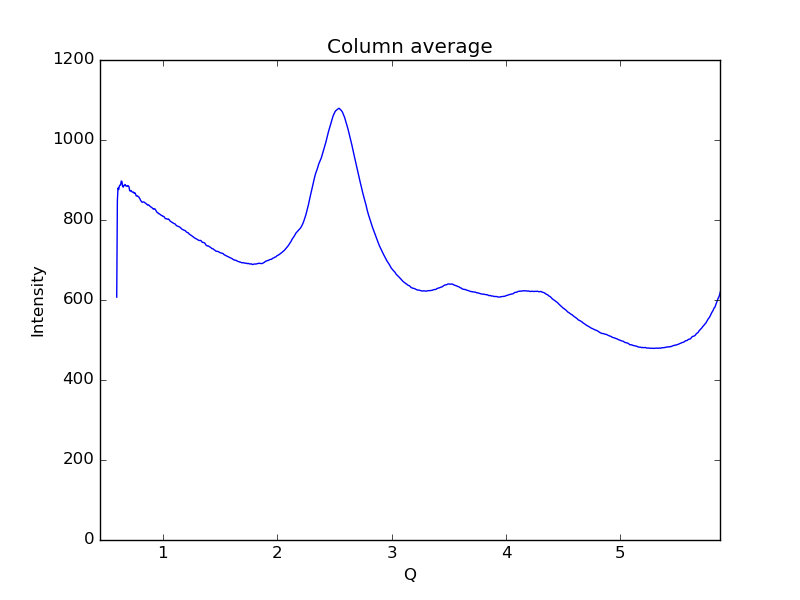

Data behind this chart, as committed beside it:
0.59621693822088684, 607.239
0.6019, 848.5
0.6075, 880.1
0.6132, 876.2
0.6189, 884.5
0.6245, 887.3
0.6302, 887.5
0.6358, 897.4
0.6415, 896.3
0.6472, 885.5
0.6528, 882.1
0.6585, 886.2
0.6641, 886.8
0.6698, 888.7
0.6755, 885.1
0.6811, 884.9
0.6868, 884.3
0.6924, 886.1
0.6981, 885.2
0.7038, 882.8
0.7094, 873.1
0.7151, 872.5
0.7207, 873.8
0.7264, 871.9
0.7321, 869.8
0.7377, 869.5
0.7434, 869.7
0.749, 866.8
0.7547, 867.9
0.7603, 865.3
0.766, 860.6
0.7717, 859.9
0.7773, 860.3
0.783, 858.7
0.7886, 857.8
0.7943, 855.1
0.8, 852.5
0.8056, 848.4
0.8113, 847
0.8169, 844.5
0.8226, 844.5
0.8283, 845
0.8339, 845.2
0.8396, 843.6
0.8452, 842.7
0.8509, 841.6
0.8566, 839.5
0.8622, 839
0.8679, 837.2
0.8735, 837.9
0.8792, 836.8
0.8849, 834.9
0.8905, 833.6
0.8962, 832.7
0.9018, 831.3
0.9075, 830
0.9132, 828.2
0.9188, 826.9
0.9245, 828.2
0.9301, 827.7
0.9358, 825.3
... 939 more rows
